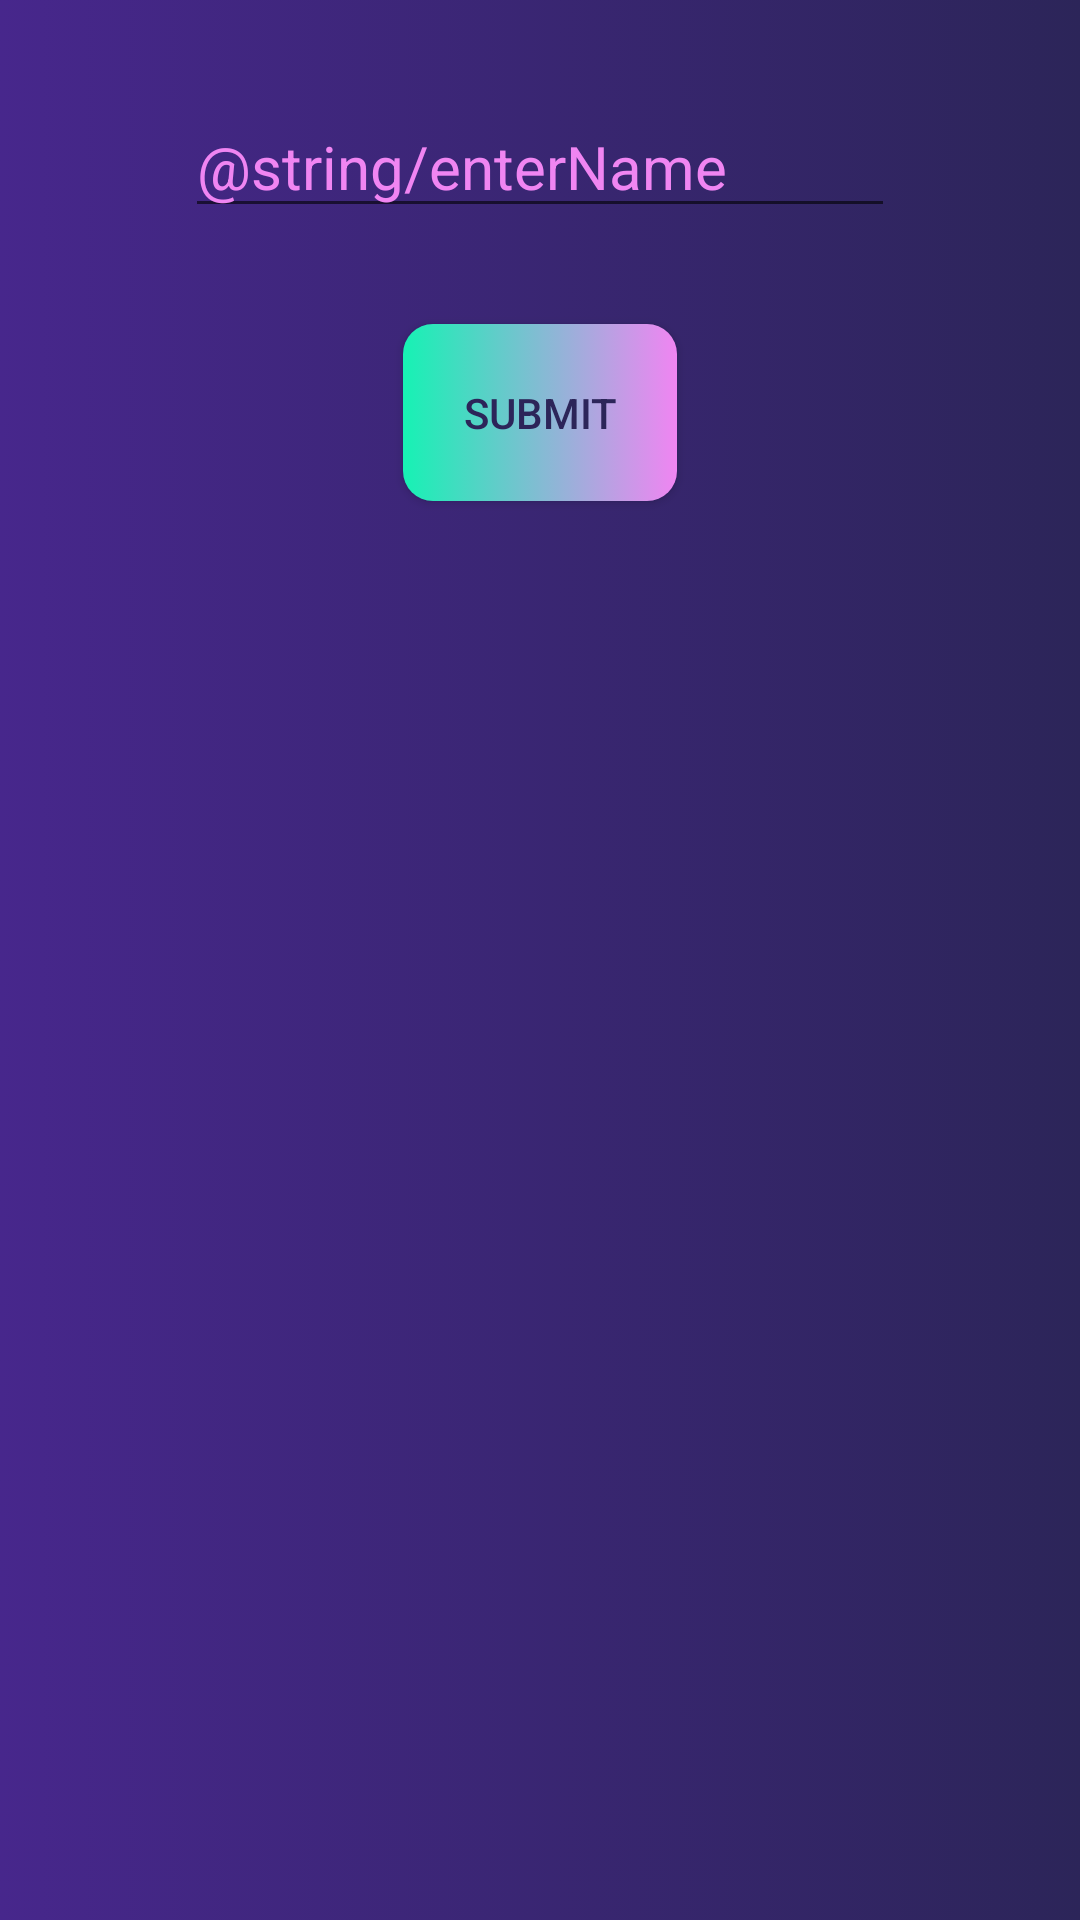

Reconstruct the res/layout file that produces this screen, plus the resources it refers to.
<!-- AndroidManifest.xml: application theme AppTheme -->
<!-- res/layout/activity_name.xml -->
<?xml version="1.0" encoding="utf-8"?>
<androidx.constraintlayout.widget.ConstraintLayout xmlns:android="http://schemas.android.com/apk/res/android"
    xmlns:app="http://schemas.android.com/apk/res-auto"
    xmlns:tools="http://schemas.android.com/tools"
    android:id="@+id/constraintLayout"
    android:layout_width="match_parent"
    android:layout_height="match_parent"
    android:background="@drawable/background_gradient"
    android:orientation="vertical">

    <EditText
        android:id="@+id/editName"
        android:layout_width="wrap_content"
        android:layout_height="wrap_content"
        android:layout_marginStart="32dp"
        android:layout_marginTop="32dp"
        android:layout_marginEnd="32dp"
        android:ems="10"
        android:inputType="textPersonName"
        android:hint="@string/enterName"
        android:textColorHint="@color/colorPurple"
        android:textColor="@color/white"
        android:textSize="20sp"
        app:layout_constraintEnd_toEndOf="parent"
        app:layout_constraintStart_toStartOf="parent"
        app:layout_constraintTop_toTopOf="parent" />

    <Button
        android:id="@+id/btnSubmitName"
        android:background="@drawable/gradient_button"
        android:padding="20dp"
        android:textColor="@color/colorDarkestPurple"
        android:layout_width="wrap_content"
        android:layout_height="wrap_content"
        android:layout_marginTop="32dp"
        android:text="@string/submit"
        android:onClick="onSubmit"
        app:layout_constraintEnd_toEndOf="parent"
        app:layout_constraintStart_toStartOf="parent"
        app:layout_constraintTop_toBottomOf="@+id/editName" />
</androidx.constraintlayout.widget.ConstraintLayout>
<!-- resources referenced by this layout -->
<resources>
  <color name="colorDarkestPurple">#2c2559</color>
  <color name="colorPurple">#f085f2</color>
  <color name="white">#ffffff</color>
  <!-- drawable background_gradient (drawable) -->
  <?xml version="1.0" encoding="utf-8"?>
  <selector xmlns:android="http://schemas.android.com/apk/res/android">
      <item>
          <shape>
              <gradient
                  android:startColor="@color/colorDarkerPurple"
                  android:endColor="@color/colorDarkestPurple" />
          </shape>
      </item>
  </selector>
  <!-- drawable gradient_button (drawable) -->
  <?xml version="1.0" encoding="utf-8"?>
  <selector xmlns:android="http://schemas.android.com/apk/res/android">
      <item android:drawable="@drawable/gradient_pressed"
          android:state_pressed="true" />
      <item android:drawable="@drawable/gradient_focused"
          android:state_focused="true" />
      <item android:drawable="@drawable/button_gradient" />
  </selector>
  <string name="submit">Submit</string>
  <style name="AppTheme" parent="Theme.AppCompat.Light.DarkActionBar">
          
          <item name="colorPrimary">@color/colorPurple</item>
          <item name="colorPrimaryDark">@color/colorDarkPurple</item>
          <item name="colorAccent">@color/colorPurpleAccent</item>
      </style>
  <color name="colorDarkerPurple">#47278c</color>
  <!-- drawable gradient_pressed (drawable) -->
  <?xml version="1.0" encoding="utf-8"?>
  <shape android:shape="rectangle"
      xmlns:android="http://schemas.android.com/apk/res/android"
      android:tint="#aaaaaa"
      android:tintMode="multiply"
      >
      <gradient
          android:angle="135"
          android:centerX="0.6"
          android:centerColor="@color/colorPurpleAccent"
          android:startColor="@color/colorPurple"
          android:endColor="@color/colorPurpleAccent" />
      <corners android:radius="10dp" />
  </shape>
  <!-- drawable gradient_focused (drawable) -->
  <?xml version="1.0" encoding="utf-8"?>
  <shape android:shape="rectangle"
      xmlns:android="http://schemas.android.com/apk/res/android"
  
      >
      <gradient
          android:angle="135"
          android:centerX="0.6"
          android:centerColor="@color/colorPurpleAccent"
          android:startColor="@color/colorPurple"
          android:endColor="@color/colorPurpleAccent" />
      <corners android:radius="10dp" />
      <stroke android:width="4dp" android:color="@color/white" />
  </shape>
  <!-- drawable button_gradient (drawable) -->
  <?xml version="1.0" encoding="utf-8"?>
  <shape android:shape="rectangle"
      xmlns:android="http://schemas.android.com/apk/res/android" >
      <gradient
          android:angle="180"
  
          android:startColor="@color/colorPurple" android:endColor="@color/colorPurpleAccent" />
      <corners android:radius="10dp" />
  </shape>
  <color name="colorDarkPurple">#a04ad9</color>
  <color name="colorPurpleAccent">#16f2b4</color>
</resources>
